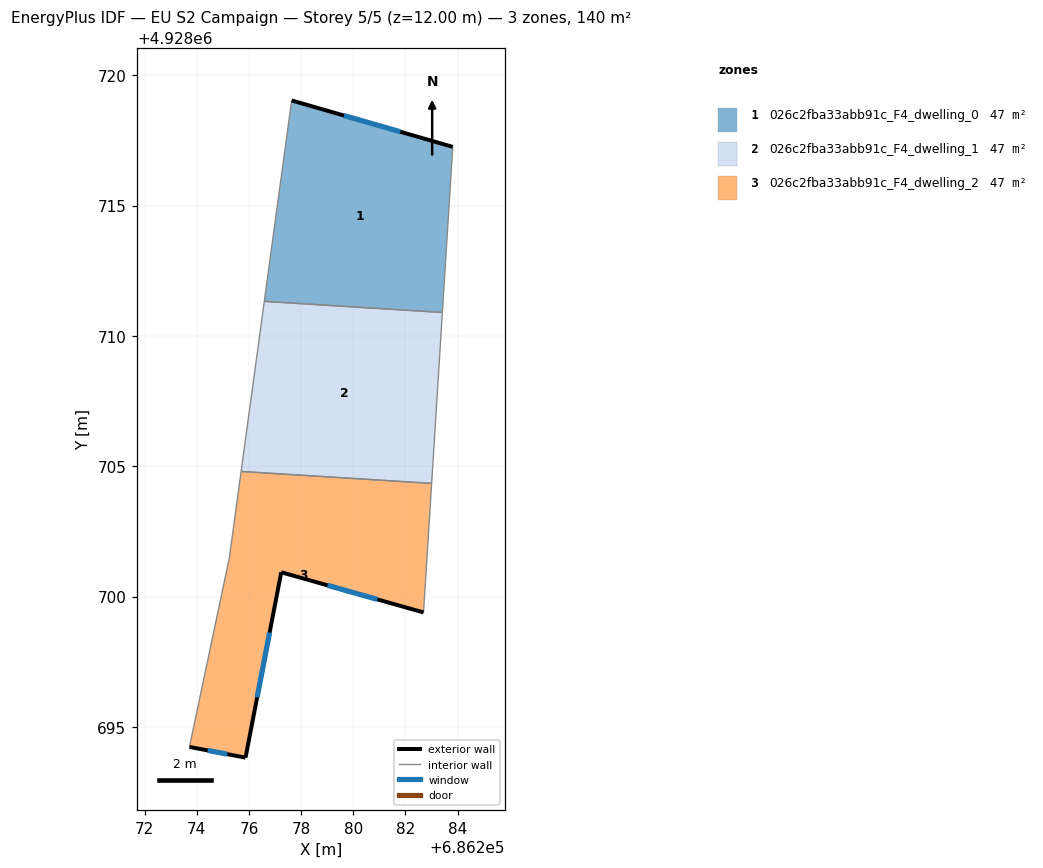
=== STOREY PLAN SPEC (per zone: floor XY polygon, exterior-wall plan segments, windows/doors) ===
zone 1: 026c2fba33abb91c_F4_dwelling_0  (46.5 m²)
  floor: (686283.82, 4928717.25) (686283.42, 4928710.90) (686276.59, 4928711.33) (686277.64, 4928719.03)
  exterior wall: (686283.82, 4928717.25) – (686277.64, 4928719.03)  [6.4 m]
    window: (686281.81, 4928717.83) – (686279.65, 4928718.45)  [2.4 m²]
  interior walls: 3
zone 2: 026c2fba33abb91c_F4_dwelling_1  (46.5 m²)
  floor: (686283.42, 4928710.90) (686283.01, 4928704.34) (686275.70, 4928704.80) (686276.59, 4928711.33)
  interior walls: 4
zone 3: 026c2fba33abb91c_F4_dwelling_2  (46.5 m²)
  floor: (686283.01, 4928704.34) (686282.70, 4928699.39) (686277.24, 4928700.93) (686275.87, 4928693.82) (686273.72, 4928694.23) (686275.25, 4928701.49) (686275.70, 4928704.80)
  exterior wall: (686273.72, 4928694.23) – (686275.87, 4928693.82)  [2.2 m]
    window: (686274.42, 4928694.10) – (686275.17, 4928693.96)  [0.8 m²]
  exterior wall: (686277.24, 4928700.93) – (686282.70, 4928699.39)  [5.7 m]
    window: (686279.01, 4928700.43) – (686280.92, 4928699.89)  [2.1 m²]
  exterior wall: (686275.87, 4928693.82) – (686277.24, 4928700.93)  [7.2 m]
    window: (686276.31, 4928696.13) – (686276.79, 4928698.62)  [2.7 m²]
  interior walls: 4

=== DERIVED (storey summary) ===
Building: EU S2 Campaign
Storey: 5 of 5  (floor level z = 12.00 m)
Storey gross floor area: 139.6 m²
Zones on this storey: 3
  - 026c2fba33abb91c_F4_dwelling_0: floor 46.5 m²; exterior wall 6.4 m (19.3 m²); 1 window(s) 2.4 m²; WWR 12.2%
  - 026c2fba33abb91c_F4_dwelling_1: floor 46.5 m²
  - 026c2fba33abb91c_F4_dwelling_2: floor 46.5 m²; exterior wall 15.1 m (45.3 m²); 3 window(s) 5.5 m²; WWR 12.2%
Zone adjacency (shared interzone walls):
  - 026c2fba33abb91c_F4_dwelling_0 ↔ 026c2fba33abb91c_F4_dwelling_1
  - 026c2fba33abb91c_F4_dwelling_1 ↔ 026c2fba33abb91c_F4_dwelling_2